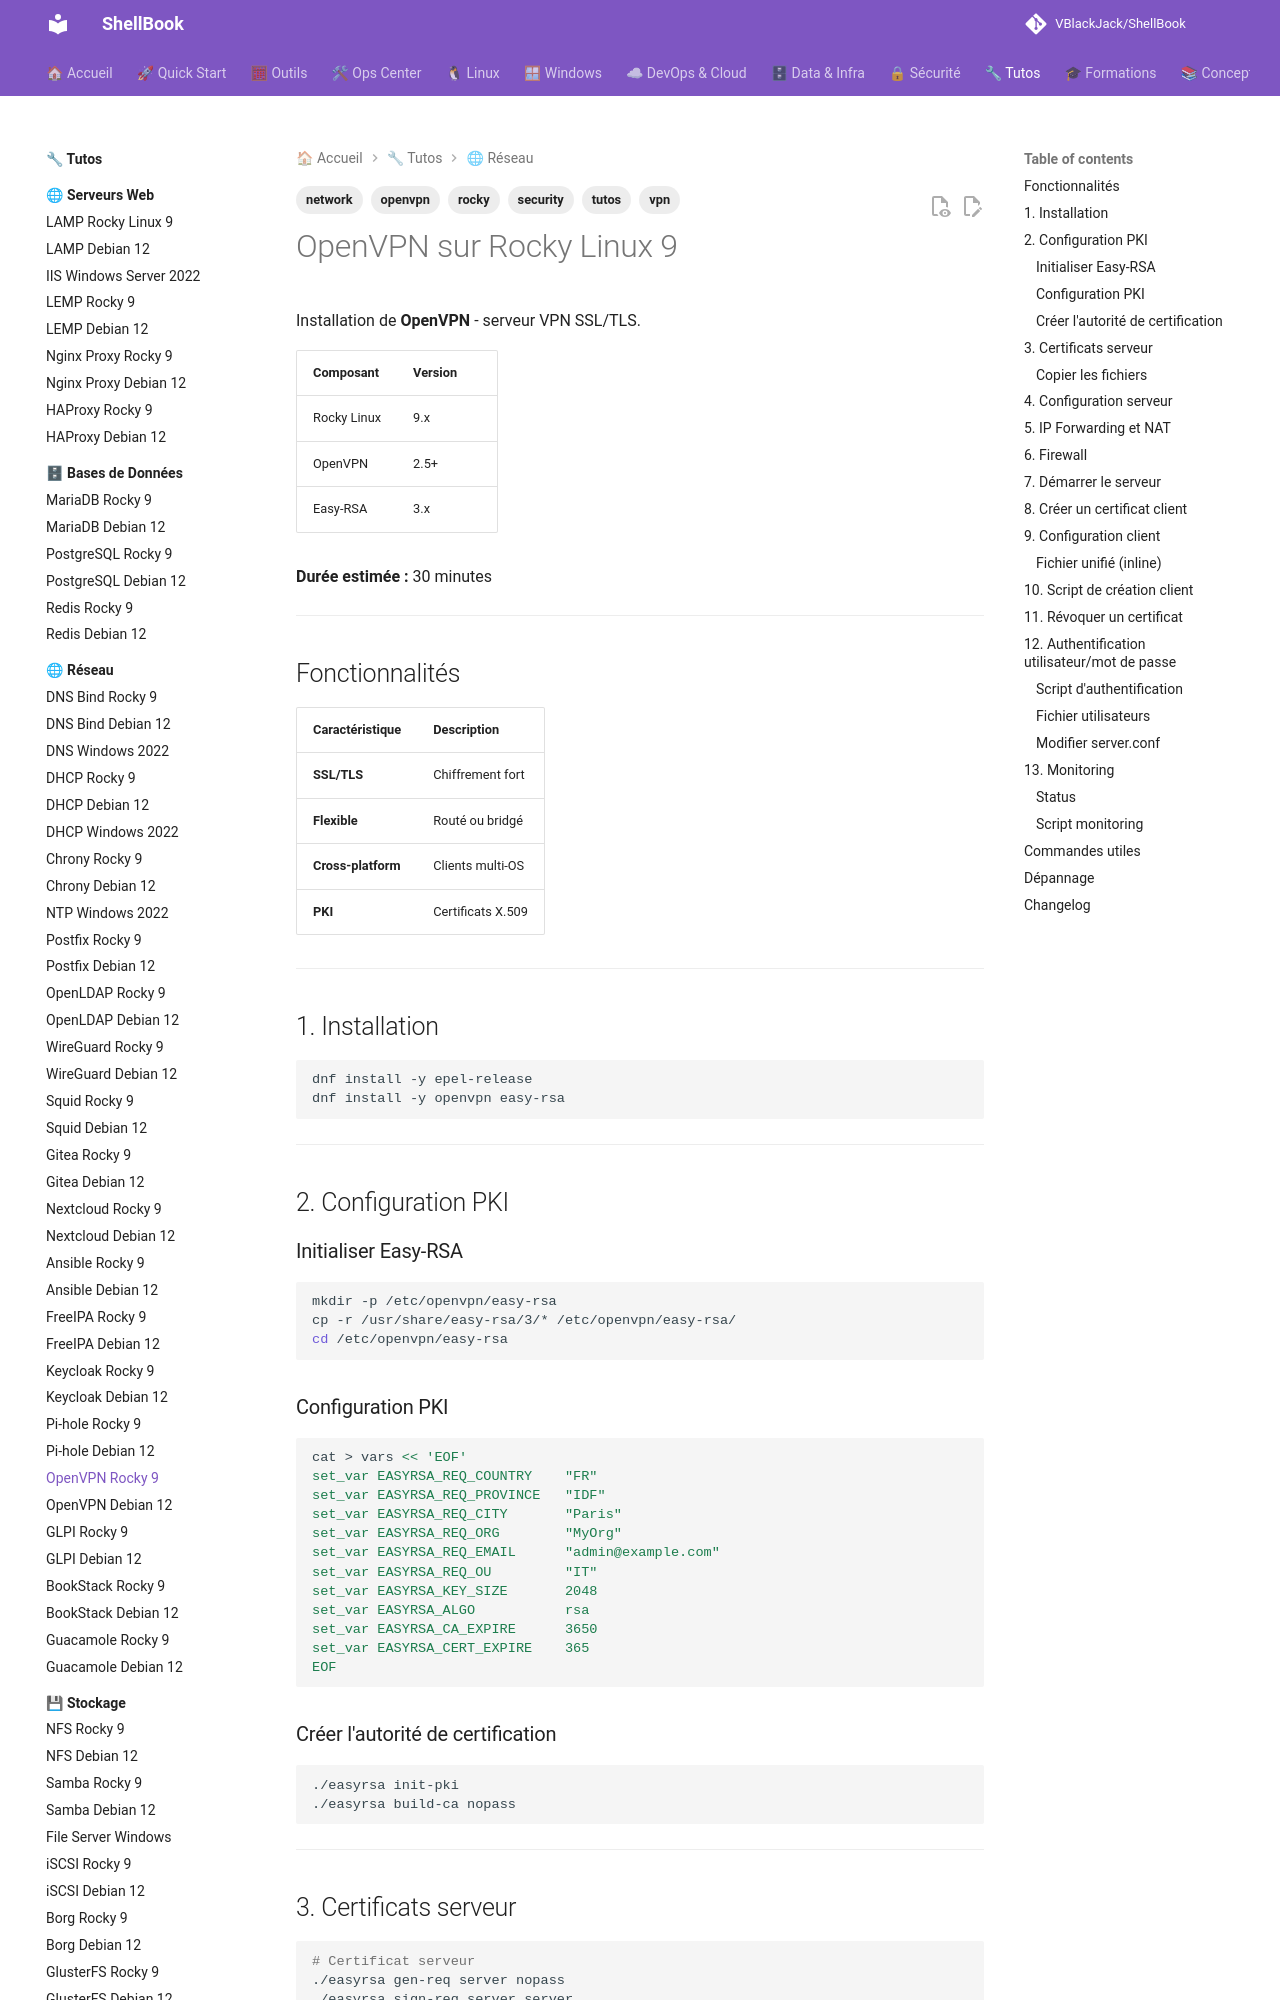

repository: VBlackJack/ShellBook · page: tutos/network/openvpn-rocky9/index.html · generator: mkdocs

---
tags:
  - tutos
  - network
  - openvpn
  - vpn
  - security
  - rocky
---

# OpenVPN sur Rocky Linux 9

Installation de **OpenVPN** - serveur VPN SSL/TLS.

| Composant | Version |
|-----------|---------|
| Rocky Linux | 9.x |
| OpenVPN | 2.5+ |
| Easy-RSA | 3.x |

**Durée estimée :** 30 minutes

---

## Fonctionnalités

| Caractéristique | Description |
|-----------------|-------------|
| **SSL/TLS** | Chiffrement fort |
| **Flexible** | Routé ou bridgé |
| **Cross-platform** | Clients multi-OS |
| **PKI** | Certificats X.509 |

---

## 1. Installation

```bash
dnf install -y epel-release
dnf install -y openvpn easy-rsa
```

---

## 2. Configuration PKI

### Initialiser Easy-RSA

```bash
mkdir -p /etc/openvpn/easy-rsa
cp -r /usr/share/easy-rsa/3/* /etc/openvpn/easy-rsa/
cd /etc/openvpn/easy-rsa
```

### Configuration PKI

```bash
cat > vars << 'EOF'
set_var EASYRSA_REQ_COUNTRY    "FR"
set_var EASYRSA_REQ_PROVINCE   "IDF"
set_var EASYRSA_REQ_CITY       "Paris"
set_var EASYRSA_REQ_ORG        "MyOrg"
set_var EASYRSA_REQ_EMAIL      "admin@example.com"
set_var EASYRSA_REQ_OU         "IT"
set_var EASYRSA_KEY_SIZE       2048
set_var EASYRSA_ALGO           rsa
set_var EASYRSA_CA_EXPIRE      3650
set_var EASYRSA_CERT_EXPIRE    365
EOF
```

### Créer l'autorité de certification

```bash
./easyrsa init-pki
./easyrsa build-ca nopass
```

---

## 3. Certificats serveur

```bash
# Certificat serveur
./easyrsa gen-req server nopass
./easyrsa sign-req server server

# Paramètres Diffie-Hellman
./easyrsa gen-dh

# TLS-Auth key
openvpn --genkey secret /etc/openvpn/ta.key
```
